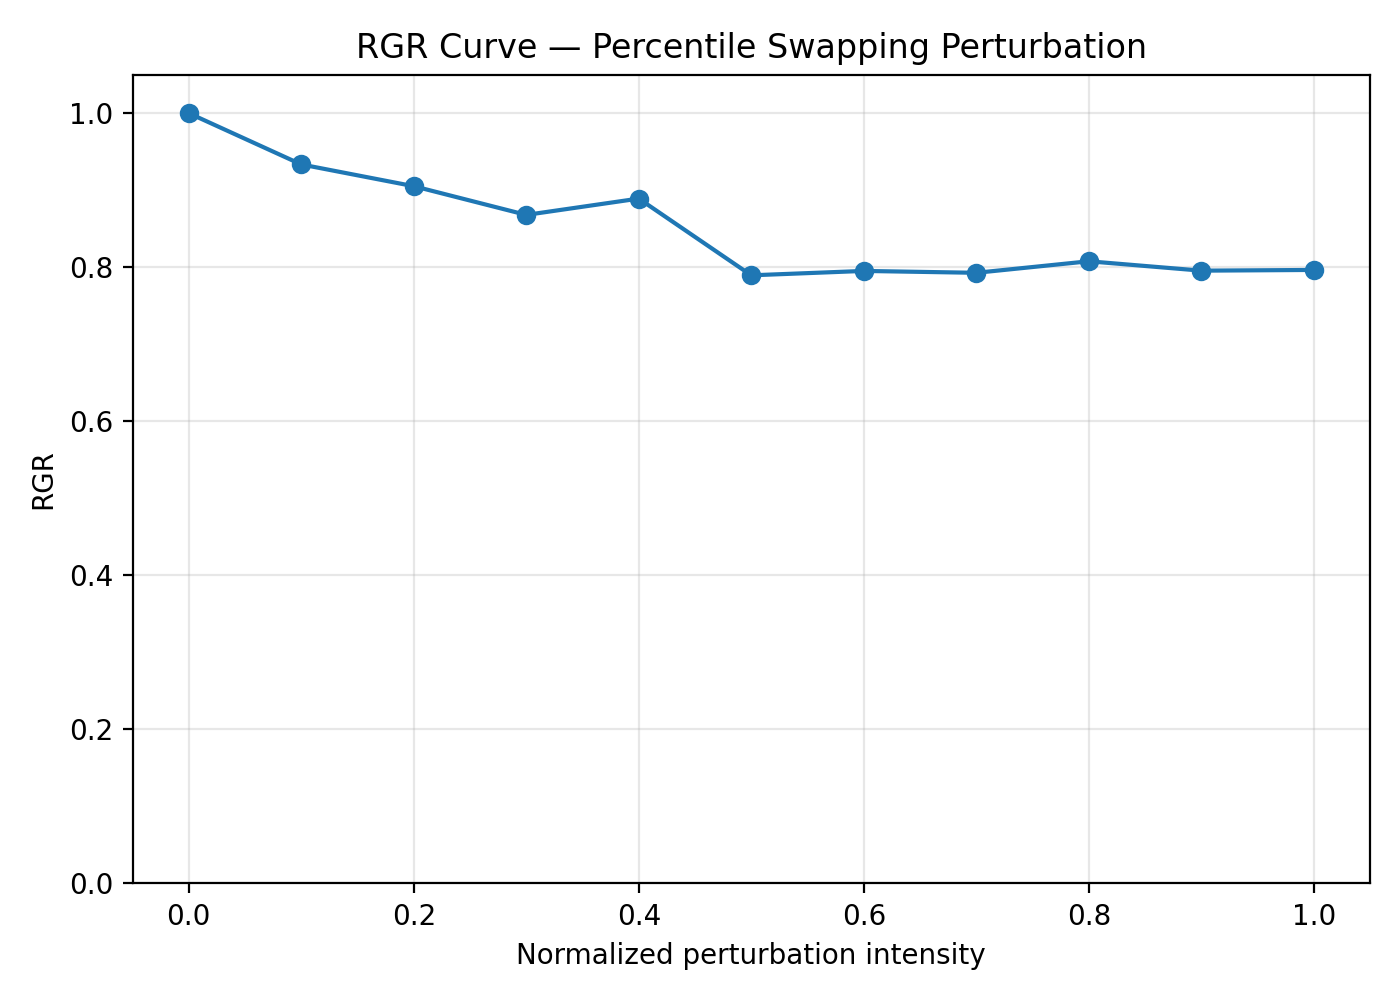

The table this chart was drawn from, first rows:
intensity, normalized_intensity, rgr
0.0, 0.0, 1.0
0.05, 0.1, 0.9334
0.1, 0.2, 0.9052
0.15, 0.3, 0.8679
0.2, 0.4, 0.8891
0.25, 0.5, 0.7895
0.3, 0.6, 0.7952
0.35, 0.7, 0.7928
0.4, 0.8, 0.8077
0.45, 0.9, 0.7955
0.5, 1.0, 0.7965
